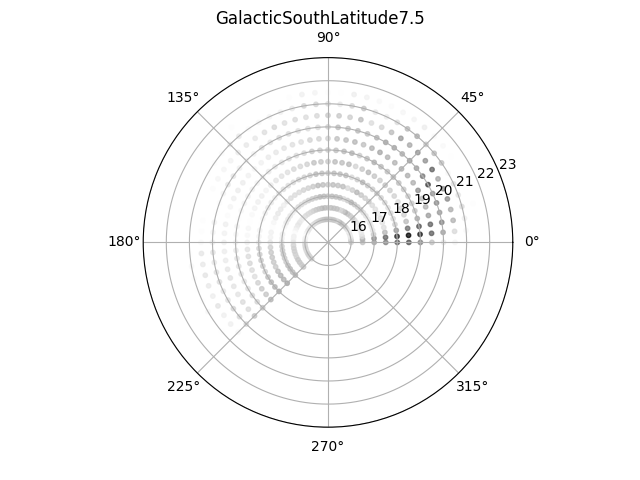

Source data for this figure (header and first rows):
, 16, 16.5, 17, 17.5, 18, 18.5, 19, 19.5, 20, 20.5, 21, 21.5, 22
0, 17371, 23873, 34113, 48269, 63860, 68033, 48605, 23644, 9571, 4207, 1376, 111, 1
5, 22138, 31209, 44111, 61274, 84348, 98998, 88274, 62295, 35653, 15062, 2380, 53, 1
10, 12359, 14573, 19846, 27874, 40465, 56571, 65989, 61132, 47967, 30012, 6407, 228, 1
15, 8881, 9154, 10323, 12935, 18237, 25956, 33458, 38012, 39416, 31770, 13495, 982, 9
20, 6867, 7294, 8414, 10733, 14103, 17967, 22220, 30722, 46277, 44624, 9955, 159, 1
25, 10050, 10071, 10781, 12478, 14969, 17118, 19981, 26268, 41863, 43695, 11943, 115, 1
30, 6173, 6616, 7244, 8894, 10994, 13649, 20486, 43317, 73997, 34219, 3023, 13, 1
35, 10177, 10500, 10943, 12935, 15146, 17754, 21493, 30768, 52218, 61302, 23798, 672, 2
40, 13816, 13161, 13246, 14518, 16814, 19558, 23943, 31499, 38264, 42759, 26284, 2405, 23
45, 19334, 20446, 20654, 21287, 22386, 23186, 25893, 31822, 40468, 42465, 20807, 2663, 32
50, 18926, 19691, 19019, 18726, 18881, 20376, 24230, 29507, 31966, 33508, 32292, 7284, 126
55, 22312, 23168, 22536, 22043, 21175, 22131, 25547, 29987, 35588, 39102, 26893, 4553, 83
60, 27262, 29388, 29976, 28964, 27806, 27846, 30234, 34412, 36027, 25929, 13465, 3558, 79
65, 19506, 20319, 20089, 19403, 19200, 21038, 25331, 30167, 29275, 16964, 7185, 1680, 24
70, 15224, 15787, 15006, 14415, 15009, 16991, 20042, 24457, 23784, 13865, 9081, 2651, 20
75, 22288, 24308, 25075, 25789, 26483, 27483, 28797, 27887, 25547, 26059, 23078, 5064, 27
80, 21566, 24033, 25109, 24218, 24832, 25116, 25969, 25836, 24674, 19135, 16059, 6591, 87
85, 22559, 25356, 26510, 25861, 25628, 25542, 24220, 24072, 25627, 20920, 8736, 710, 1
90, 19341, 21123, 22025, 21519, 20883, 20300, 18708, 17073, 17278, 20159, 12274, 815, 5
95, 24040, 26678, 26893, 25290, 23603, 22120, 20344, 16731, 14460, 15339, 16961, 4399, 33
100, 25008, 28277, 28576, 27772, 25847, 23946, 20706, 16823, 13427, 13886, 16790, 5826, 65
105, 21671, 23020, 22088, 21001, 19693, 17991, 15355, 12652, 12123, 14983, 8227, 783, 2
110, 20728, 22215, 20395, 18468, 17408, 15679, 13542, 12670, 13415, 12948, 5777, 333, 3
115, 18344, 19470, 18951, 17568, 16750, 15204, 12876, 11086, 13770, 16160, 4430, 112, 1
120, 16656, 16621, 15435, 14615, 13944, 12413, 10494, 9554, 11081, 12909, 3431, 64, 1
125, 14185, 14794, 14310, 13755, 12783, 11271, 9037, 8432, 12118, 9032, 1705, 75, 1
130, 13818, 14526, 14040, 13870, 12836, 10664, 7751, 5765, 5359, 9104, 8680, 963, 11
135, 11141, 11224, 11133, 10813, 10004, 7826, 5604, 4047, 4093, 7680, 7121, 709, 2
140, 6448, 6400, 6772, 6690, 6026, 4826, 4253, 5619, 5944, 5286, 1794, 58, 1
145, 8716, 9057, 9232, 9026, 8125, 6449, 5272, 6996, 10118, 4195, 1204, 57, 1
150, 10206, 10366, 9955, 9440, 7900, 6219, 5189, 7058, 9964, 3516, 449, 19, 1
155, 6918, 7515, 7818, 7271, 6057, 4795, 4995, 6026, 4882, 1435, 52, 1, 1
160, 3718, 4115, 4063, 3843, 3264, 2653, 3381, 4247, 1354, 140, 12, 1, 1
165, 834, 930, 864, 801, 685, 639, 1070, 1572, 470, 191, 56, 1, 1
170, 5542, 6153, 6527, 5794, 4552, 3651, 3947, 6281, 5361, 1077, 32, 1, 1
175, 4680, 5330, 5734, 5074, 4001, 2905, 3072, 5099, 3820, 1155, 63, 1, 1
180, 7557, 9078, 9907, 9547, 8179, 6076, 4993, 6162, 6202, 1978, 127, 1, 1
185, 13582, 16361, 18839, 18618, 15860, 11465, 8149, 7311, 10746, 9716, 573, 11, 1
190, 14619, 18063, 20636, 21566, 19007, 13956, 10109, 8079, 8787, 8776, 2393, 46, 1
195, 16273, 18974, 22085, 22657, 20306, 16049, 11417, 9990, 12073, 10545, 1454, 7, 1
200, 14464, 18383, 21042, 21905, 19037, 14043, 10784, 11608, 13450, 8570, 436, 1, 1
205, 13614, 17093, 20074, 21056, 18010, 13040, 10423, 10797, 9839, 6840, 1034, 10, 1
210, 17242, 21871, 25959, 27756, 25110, 18041, 12042, 10651, 11528, 11096, 3061, 51, 1
215, 17938, 22279, 27311, 30610, 28615, 21604, 15105, 14247, 16323, 5957, 286, 3, 1
220, 16187, 20846, 26079, 30281, 29015, 22072, 16169, 14585, 15155, 6053, 480, 1, 1
225, 17680, 22745, 29575, 35486, 35282, 29091, 22814, 22544, 15219, 2777, 50, 1, 1
